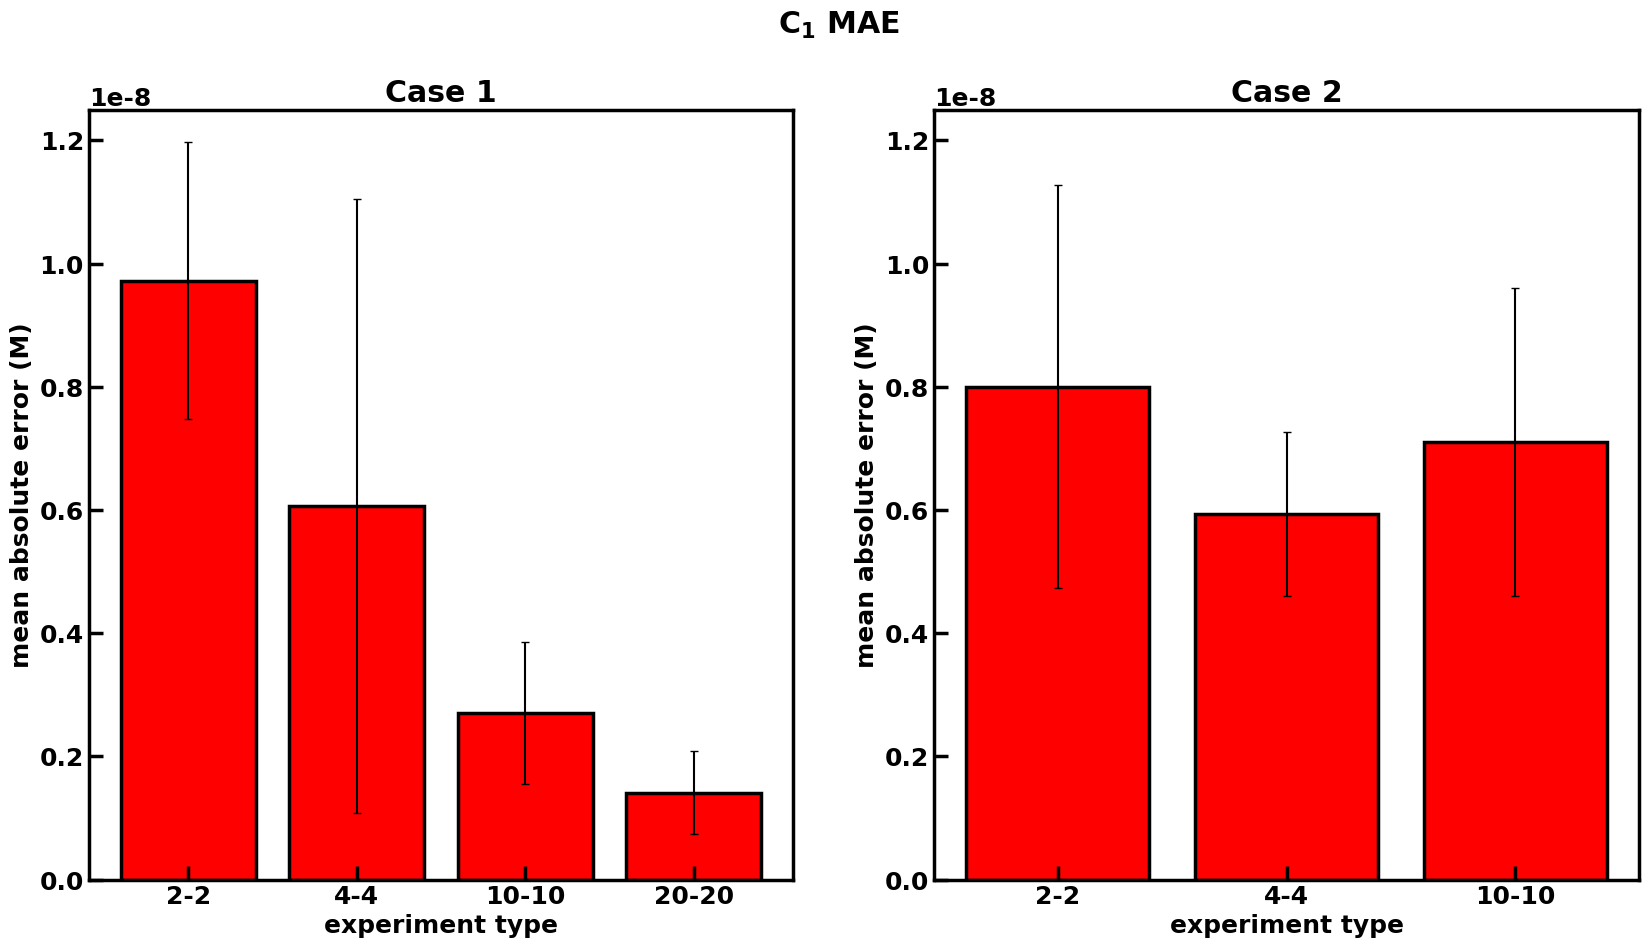
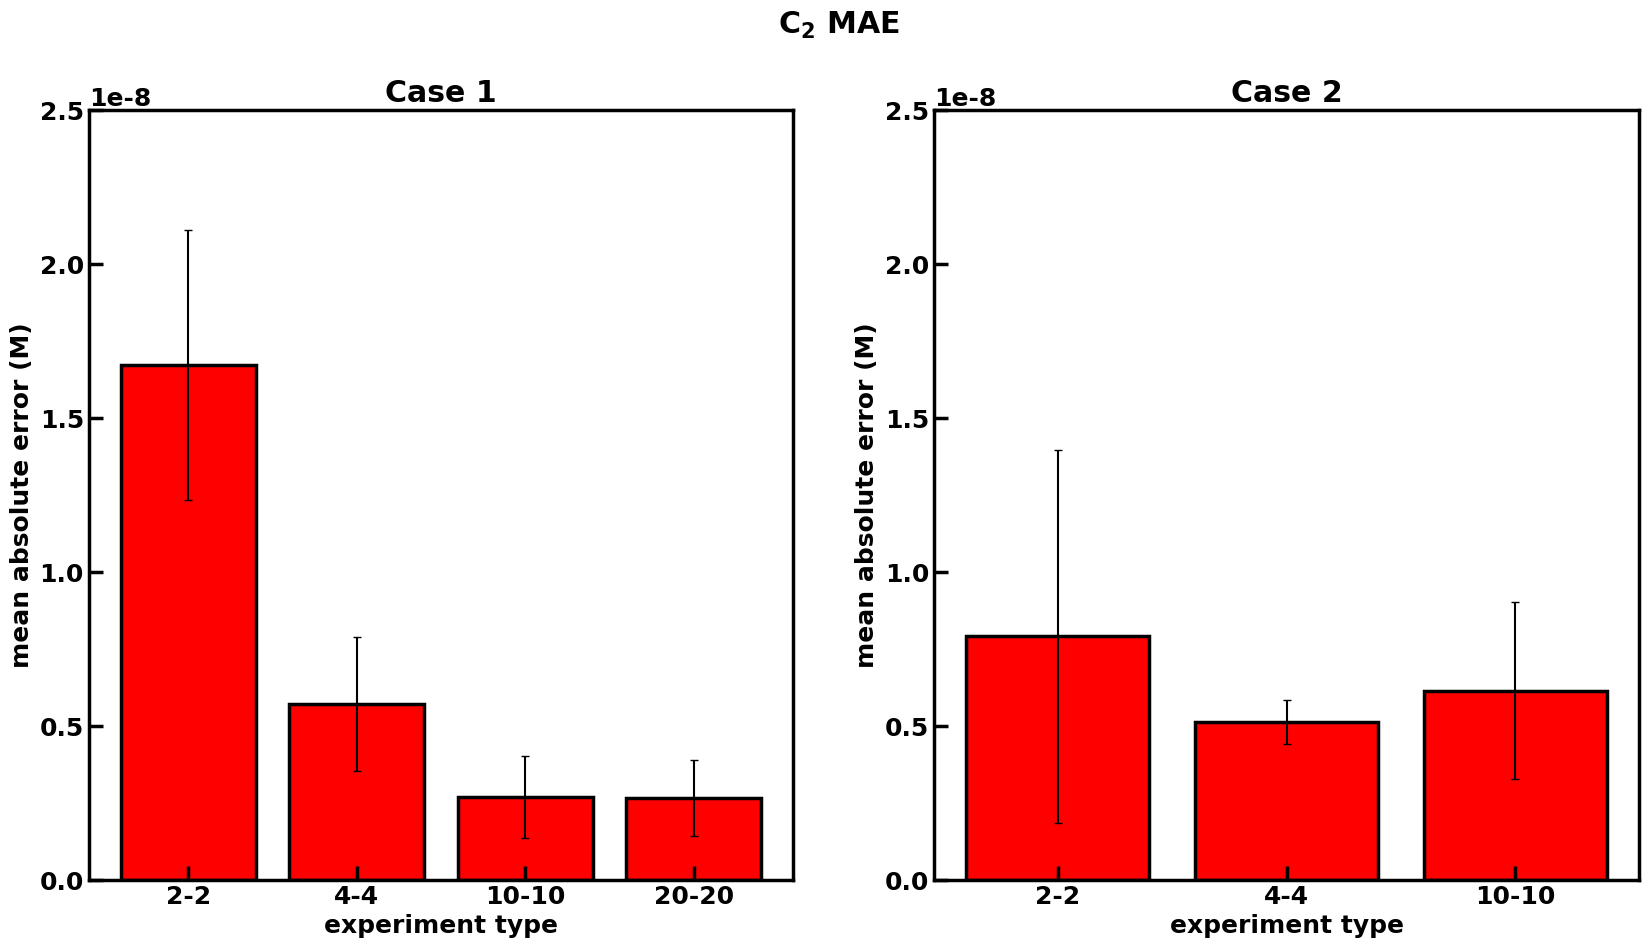

Reproduce these figures in Python, in order.
# This script makes a bar plot showing the random split means and standard deviations of the MAE across the seven datasets. 
# Each dataset had five ANNs trained on a different train-val set.

# importing package
import matplotlib.pyplot as plt
import numpy as np

def figure_formatting(): # make the plot look xmgrace-esque
    font = {'family': 'sans-serif', 'weight': 'bold', 'size': 18}
    plt.rcParams['font.sans-serif'] = ['Arial']
    plt.rc('font', **font)
    plt.rcParams['axes.linewidth'] = 2.5
    plt.rcParams['xtick.major.size'] = 10
    plt.rcParams['xtick.major.width'] = 2.5
    plt.rcParams['ytick.major.size'] = 10
    plt.rcParams['ytick.major.width'] = 2.5
    plt.rcParams['xtick.direction'] = 'in'
    plt.rcParams['ytick.direction'] = 'in'
    plt.rcParams['mathtext.default'] = 'regular'
    plt.rcParams['legend.fancybox'] = False # no rounded legend box

figure_formatting()

# create data. Using test performance
# Order is: 2-2-a, 4-4-a, 10-10-a, 20-20-a, 2-2-sa, 4-4-sa, 10-10-sa 
C1_means = [9.72E-09, 6.06E-09, 2.70E-09, 1.41E-09, 8.00E-09, 5.94E-09, 7.10E-09]
C1_stdevs = [2.25052E-09, 4.98095E-09, 1.15211E-09, 6.73589E-10, 3.27101E-09, 1.33147E-09, 2.49932E-09]
C2_means = [1.67E-08, 5.70E-09, 2.68E-09, 2.66E-09, 7.90E-09, 5.12E-09, 6.13E-09]
C2_stdevs = [4.3908E-09, 2.16352E-09, 1.32326E-09, 1.23223E-09, 6.05472E-09, 7.20989E-10, 2.8668E-09]

tick_labels = ['2-2', '4-4', '10-10', '20-20', '2-2', '4-4', '10-10']

### Plotting C1
fig, (ax1, ax2) = plt.subplots(1, 2, figsize=(20, 10))

x = np.arange(4)
ax1.bar(x, C1_means[:4], yerr=C1_stdevs[:4], capsize=3, color='#FF0000', edgecolor = "black", linewidth=2.5) # note to self: If linewidth >=3, can see a bit of bar under the axis
ax1.set_xticks(x)
ax1.set_xticklabels(tick_labels[:4])
ax1.set_xlabel("experiment type", fontweight='bold')
ax1.set_ylabel("mean absolute error (M)", fontweight='bold')
ax1.set_ylim(top=1.25E-08)
ax1.set_title('Case 1', fontweight='bold')

x = np.arange(3)
ax2.bar(x, C1_means[4:], yerr=C1_stdevs[4:], capsize=3, color='#FF0000', edgecolor = "black", linewidth=2.5) # note to self: If linewidth >=3, can see a bit of bar under the axis
ax2.set_xticks(x)
ax2.set_xticklabels(tick_labels[4:])
ax2.set_xlabel("experiment type", fontweight='bold')
ax2.set_ylabel("mean absolute error (M)", fontweight='bold')
ax2.set_ylim(top=1.25E-08)
ax2.set_title('Case 2', fontweight='bold')

plt.suptitle("C$_1$ MAE", fontweight='bold')
plt.savefig('MAE_bar_C1.eps', format='eps', bbox_inches='tight') # saving as a vector plot
plt.savefig('MAE_bar_C1.pdf', format='pdf', bbox_inches='tight') # saving as a vector plot


### Plotting C2
fig, (ax1, ax2) = plt.subplots(1, 2, figsize=(20, 10))

x = np.arange(4)
ax1.bar(x, C2_means[:4], yerr=C2_stdevs[:4], capsize=3, color='#FF0000', edgecolor = "black", linewidth=2.5) # note to self: If linewidth >=3, can see a bit of bar under the axis
ax1.set_xticks(x)
ax1.set_xticklabels(tick_labels[:4])
ax1.set_xlabel("experiment type", fontweight='bold')
ax1.set_ylabel("mean absolute error (M)", fontweight='bold')
ax1.set_ylim(top=2.50E-08)
ax1.set_title('Case 1', fontweight='bold')

x = np.arange(3)
ax2.bar(x, C2_means[4:], yerr=C2_stdevs[4:], capsize=3, color='#FF0000', edgecolor = "black", linewidth=2.5) # note to self: If linewidth >=3, can see a bit of bar under the axis
ax2.set_xticks(x)
ax2.set_xticklabels(tick_labels[4:])
ax2.set_xlabel("experiment type", fontweight='bold')
ax2.set_ylabel("mean absolute error (M)", fontweight='bold')
ax2.set_ylim(top=2.50E-08)
ax2.set_title('Case 2', fontweight='bold')

plt.suptitle("C$_2$ MAE", fontweight='bold')
plt.savefig('MAE_bar_C2.eps', format='eps', bbox_inches='tight') # saving as a vector plot
plt.savefig('MAE_bar_C2.pdf', format='pdf', bbox_inches='tight') # saving as a vector plot